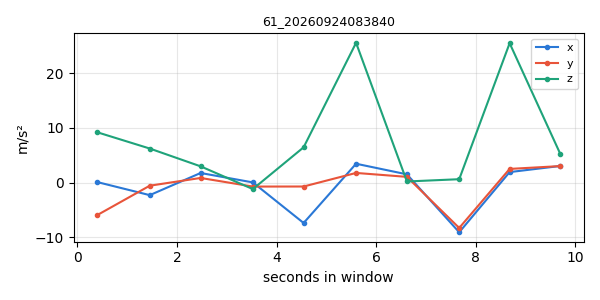

Values plotted in this chart, from the file beside it:
timestamp, x, y, z
1790203111, 0.1172, -5.995, 9.225
1790203112, -2.297, -0.5707, 6.221
1790203113, 1.751, 0.8447, 2.967
1790203114, 0.03051, -0.7292, -1.187
1790203115, -7.384, -0.7178, 6.447
1790203116, 3.444, 1.762, 25.54
1790203117, 1.504, 1.044, 0.1998
1790203118, -9.077, -8.294, 0.6173
1790203119, 1.915, 2.497, 25.47
1790203120, 3.035, 3.015, 5.2
